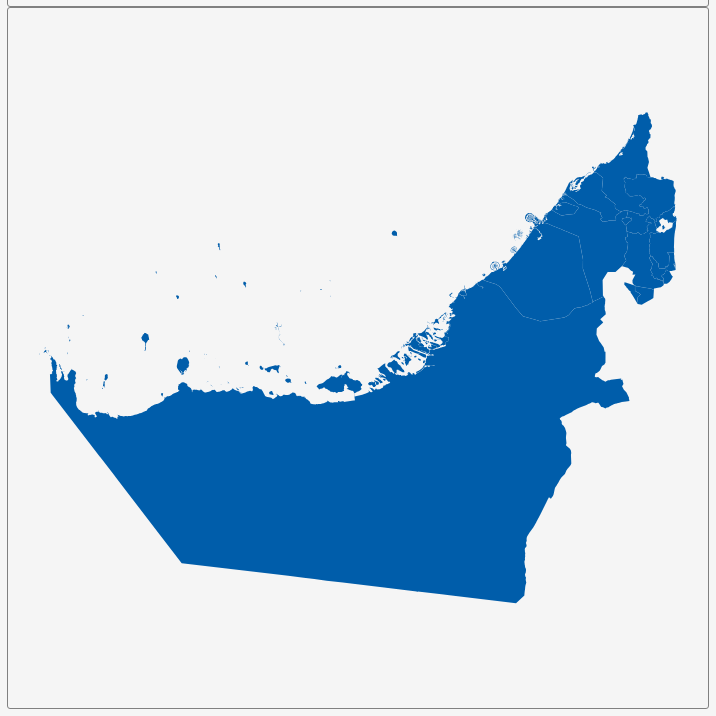
D3 v3 page, settled after 360 driven frames (6 s of simulated time); the page loaded 1 data file(s).


        var dim = 700;
        const center = {
            "lng": 53.9396,
            "lat": 24.367
        };
        var scale = 8315;

        var title = document.getElementById('title');
        title.style.width = dim;
        title.style.marginLeft = "calc(50% - " + (dim / 2) + "px)";
        var map = document.getElementById('map')
        map.style.width = dim;
        map.style.marginLeft = "calc(50% - " + (dim / 2) + "px)";

        var tooltip = d3
            .select("#map")
            .append("div")
            .attr("class", "tooltip")
            .attr("opacity", 0);
        var width = dim,
            height = dim;

        var svg = d3.select("#map")
            .append("svg")
            .attr("width", width)
            .attr("height", height);

        scale = scale * .9;// to give 5% padding on each side
        var projection = d3.geo.mercator()
            .center([center.lng, center.lat])
            .scale(scale)
            .translate([width / 2, height / 2]);
        var geoPath = d3.geo.path()
            .projection(projection);

        var g = svg.append("g");
        d3.json("geosource.json", function (json) {
            g.selectAll("path")
                .data(json.features)
                .enter()
                .append("path")
                .attr("d", geoPath)
                .attr("class", "polygon")
                .on("mouseover", mouseover)
                .on("mouseout", mouseout)
                .on("mousemove", mousemove);

            svg.call(d3.behavior.zoom().on("zoom", () => {
                g.attr("transform", "translate(" + d3.event.translate.join(",") + ")scale(" + d3.event.scale + ")");
            }));
        });
        function mouseover(d) {
            d3.select(this).attr("class", "hover");
            tooltip.style("opacity", 0.9);
            tooltip.html((d.properties.NAME_1 && "<b>" + d.properties.NAME_1 + "</b><br>" || '') +
                (d.properties.ENGTYPE_1 && d.properties.ENGTYPE_1));
        }
        function mouseout(d) {
            d3.select(this).attr("class", "polygon");
            tooltip.style("opacity", 0);
        }
        function mousemove(d) {
            tooltip.style({
                left: function () {
                    if (d3.event.pageX > 800) {
                        return d3.event.pageX - 180 + "px";
                    } else {
                        return d3.event.pageX + 23 + "px";
                    }
                },
                top: d3.event.pageY - 20 + "px",
            });
        }
    

### data: geosource.json
{
 "type": "FeatureCollection",
 "features": [
  {
   "type": "Feature",
   "geometry": {
    "type": "MultiPolygon",
    "coordinates": "[... 125 items]"
   },
   "properties": {
    "GID_0": "ARE",
    "NAME_0": "United Arab Emirates",
    "GID_1": "ARE.1_1",
    "NAME_1": "Abu Dhabi",
    "VARNAME_1": "",
    "NL_NAME_1": "إمارة أبوظبي",
    "TYPE_1": "Emirate",
    "ENGTYPE_1": "Emirate",
    "CC_1": "",
    "HASC_1": "AE.AZ"
   }
  },
  {
   "type": "Feature",
   "geometry": {
    "type": "MultiPolygon",
    "coordinates": "[... 3 items]"
   },
   "properties": {
    "GID_0": "ARE",
    "NAME_0": "United Arab Emirates",
    "GID_1": "ARE.2_1",
    "NAME_1": "Ajman",
    "VARNAME_1": "",
    "NL_NAME_1": "عجمان",
    "TYPE_1": "Emirate",
    "ENGTYPE_1": "Emirate",
    "CC_1": "",
    "HASC_1": "AE.AJ"
   }
  },
  {
   "type": "Feature",
   "geometry": {
    "type": "MultiPolygon",
    "coordinates": "[... 166 items]"
   },
   "properties": {
    "GID_0": "ARE",
    "NAME_0": "United Arab Emirates",
    "GID_1": "ARE.3_1",
    "NAME_1": "Dubai",
    "VARNAME_1": "",
    "NL_NAME_1": "دبي",
    "TYPE_1": "Emirate",
    "ENGTYPE_1": "Emirate",
    "CC_1": "",
    "HASC_1": "AE.DU"
   }
  },
  {
   "type": "Feature",
   "geometry": {
    "type": "MultiPolygon",
    "coordinates": "[... 3 items]"
   },
   "properties": {
    "GID_0": "ARE",
    "NAME_0": "United Arab Emirates",
    "GID_1": "ARE.4_1",
    "NAME_1": "Fujairah",
    "VARNAME_1": "",
    "NL_NAME_1": "الفجيرة",
    "TYPE_1": "Emirate",
    "ENGTYPE_1": "Emirate",
    "CC_1": "",
    "HASC_1": "AE.FU"
   }
  },
  {
   "type": "Feature",
   "geometry": {
    "type": "MultiPolygon",
    "coordinates": "[... 7 items]"
   },
   "properties": {
    "GID_0": "ARE",
    "NAME_0": "United Arab Emirates",
    "GID_1": "ARE.5_1",
    "NAME_1": "Ras Al-Khaimah",
    "VARNAME_1": "",
    "NL_NAME_1": "رأس الخيمة",
    "TYPE_1": "Emirate",
    "ENGTYPE_1": "Emirate",
    "CC_1": "",
    "HASC_1": "AE.RK"
   }
  },
  {
   "type": "Feature",
   "geometry": {
    "type": "MultiPolygon",
    "coordinates": "[... 8 items]"
   },
   "properties": {
    "GID_0": "ARE",
    "NAME_0": "United Arab Emirates",
    "GID_1": "ARE.6_1",
    "NAME_1": "Sharjah",
    "VARNAME_1": "",
    "NL_NAME_1": "الشارقة",
    "TYPE_1": "Emirate",
    "ENGTYPE_1": "Emirate",
    "CC_1": "",
    "HASC_1": "AE.SH"
   }
  },
  {
   "type": "Feature",
   "geometry": {
    "type": "MultiPolygon",
    "coordinates": "[... 11 items]"
   },
   "properties": {
    "GID_0": "ARE",
    "NAME_0": "United Arab Emirates",
    "GID_1": "ARE.7_1",
    "NAME_1": "Umm al-Qaywayn",
    "VARNAME_1": "",
    "NL_NAME_1": "أم القيوين",
    "TYPE_1": "Emirate",
    "ENGTYPE_1": "Emirate",
    "CC_1": "",
    "HASC_1": "AE.UQ"
   }
  }
 ]
}